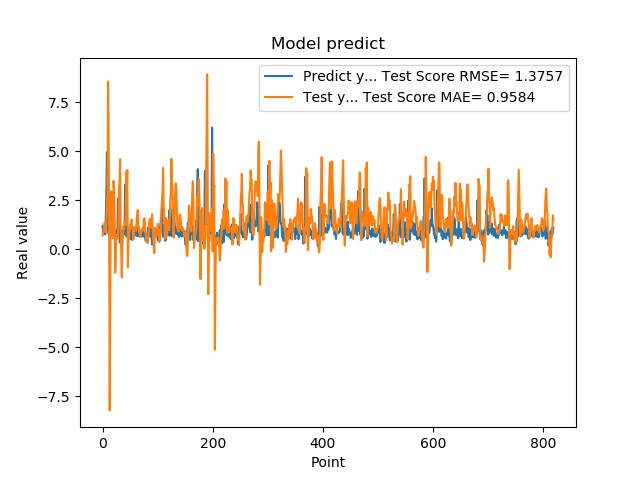

The data file committed next to this chart (first rows):
1.201630949974060059e+00, 7.040484801127193659e-01
8.802530169486999512e-01, 8.408583354121067499e-01
8.531429767608642578e-01, 1.017317854816488731e+00
7.591750025749206543e-01, 1.051396108010665520e+00
1.005007982254028320e+00, 1.374515906377327346e+00
7.687720060348510742e-01, 8.706149947219600227e-01
1.740013241767883301e+00, 8.933548138353057944e-01
2.913533687591552734e+00, 1.374961398615848651e+00
4.963075160980224609e+00, 2.616392534699377936e+00
1.471215128898620605e+00, 1.935696562873091775e+00
1.000648975372314453e+00, 8.565679780500740748e+00
8.220189809799194336e-01, 6.481559825006958597e+00
9.362199902534482643e-01, 1.347009720523324683e+00
5.486897230148315430e-01, -8.222729610960641367e+00
1.111255049705505371e+00, -2.971311440112565094e+00
7.148039937019348145e-01, 2.674816484646632908e+00
1.052167057991027832e+00, 2.955170028487275058e+00
8.955980539321898304e-01, 1.483710711485839884e+00
7.769405245780944824e-01, 8.633117846882395474e-01
5.699509978294372559e-01, 5.734252049092074532e-01
8.244060277938842773e-01, 3.485724272585632111e+00
5.800840258598327637e-01, 3.045289491312577645e+00
9.488009810447691761e-01, 1.727110450876398806e+00
7.918390035629272461e-01, -1.189470659219721060e+00
6.937990188598632812e-01, -1.593116952953565202e-01
6.834830045700073242e-01, 6.753645699093608901e-01
9.433320164680479847e-01, 7.513950951797179201e-01
1.032713770866394043e+00, 5.452364791839604541e-01
2.556216001510620117e+00, 7.270219729315969825e-01
2.464895963668823242e+00, 1.355789764977540779e+00
2.728049993515014204e+00, 3.138881516513364112e+00
3.558506965637206476e-01, 3.529308025650107705e+00
3.262020051479339600e-01, 4.600423113475835990e+00
3.781589865684509277e-01, 9.142717437864622543e-01
6.306380033493041992e-01, -1.193810301444135913e-01
8.854129910469055176e-01, -1.437642272527491105e+00
9.743152856826782227e-01, 1.524753960233342920e-01
7.307389974594116211e-01, 7.081079830964343014e-01
9.521890282630921520e-01, 1.160358712325455288e+00
1.011654973030090332e+00, 1.045136767101661368e+00
7.643579840660095215e-01, 1.389796673106919345e+00
3.306220054626464844e+00, 1.287339846583487102e+00
7.543110251426696777e-01, 1.263821281873908076e+00
1.409499049186706321e+00, 3.973868251967440202e+00
6.401469707489013672e-01, 3.047867373585008810e+00
8.640019893646240234e-01, 4.042002485847674187e+00
8.469420075416564941e-01, -9.133513732905318427e-01
7.976629734039306641e-01, 4.326860186413790110e-01
9.555831551551821068e-01, 6.044050687721647108e-01
9.546210169792175293e-01, 8.863678717311075372e-01
5.251880288124084473e-01, 1.200491409856467628e+00
1.275226235389709695e+00, 1.215683779749840543e+00
8.355640172958374023e-01, 1.199054649055214972e+00
7.640249729156494141e-01, 1.514777909376614717e+00
4.752210080623626154e-01, 1.050420545113930348e+00
7.414129972457885742e-01, 1.123519283335440155e+00
1.069700956344604492e+00, 5.071056433928942120e-01
7.892770171165466309e-01, 8.773816258362352460e-01
6.914690136909484863e-01, 1.089964529483992584e+00
7.093830108642578125e-01, 1.146045028136534194e+00
1.115731000900268555e+00, 9.939617986067754707e-01
... 759 more rows
